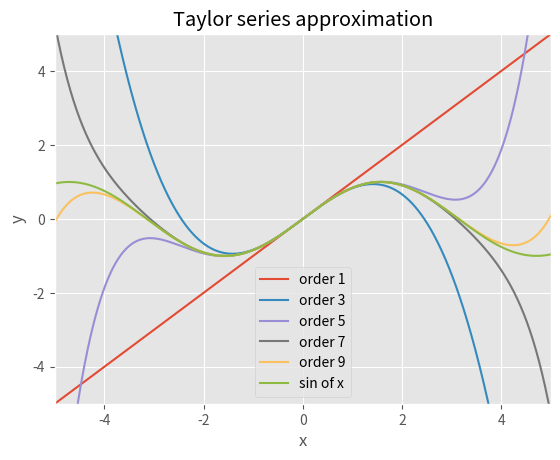

Write the Python code that produced this figure.
"""
This script lets you input (almost) any function, provided that it can be represented
using Sympy and output the Taylor series of that function up to the nth term centred at x0.

http://firsttimeprogrammer.blogspot.com/2015/03/taylor-series-with-python-and-sympy.html
"""

import sympy as sy
import numpy as np
from sympy.functions import sin,cos
import matplotlib.pyplot as plt

plt.style.use("ggplot")

# Define the variable and the function to approximate
x = sy.Symbol('x')
f = sin(x)

# Factorial function
def factorial(n):
    if n <= 0:
        return 1
    else:
        return n*factorial(n-1)

# Taylor approximation at x0 of the function 'function'
def taylor(function,x0,n):
    i = 0
    p = 0
    while i <= n:
        p = p + (function.diff(x,i).subs(x,x0))/(factorial(i))*(x-x0)**i
        i += 1
    return p

def plot():
    x_lims = [-5,5]
    x1 = np.linspace(x_lims[0],x_lims[1],800)
    y1 = []
    # Approximate up until 10 starting from 1 and using steps of 2
    for j in range(1,10,2):
        func = taylor(f,0,j)
        print('Taylor expansion at n='+str(j),func)
        for k in x1:
            y1.append(func.subs(x,k))
        plt.plot(x1,y1,label='order '+str(j))
        y1 = []
    # Plot the function to approximate (sine, in this case)
    plt.plot(x1,np.sin(x1),label='sin of x')
    plt.xlim(x_lims)
    plt.ylim([-5,5])
    plt.xlabel('x')
    plt.ylabel('y')
    plt.legend()
    plt.grid(True)
    plt.title('Taylor series approximation')
    plt.show()

plot()
